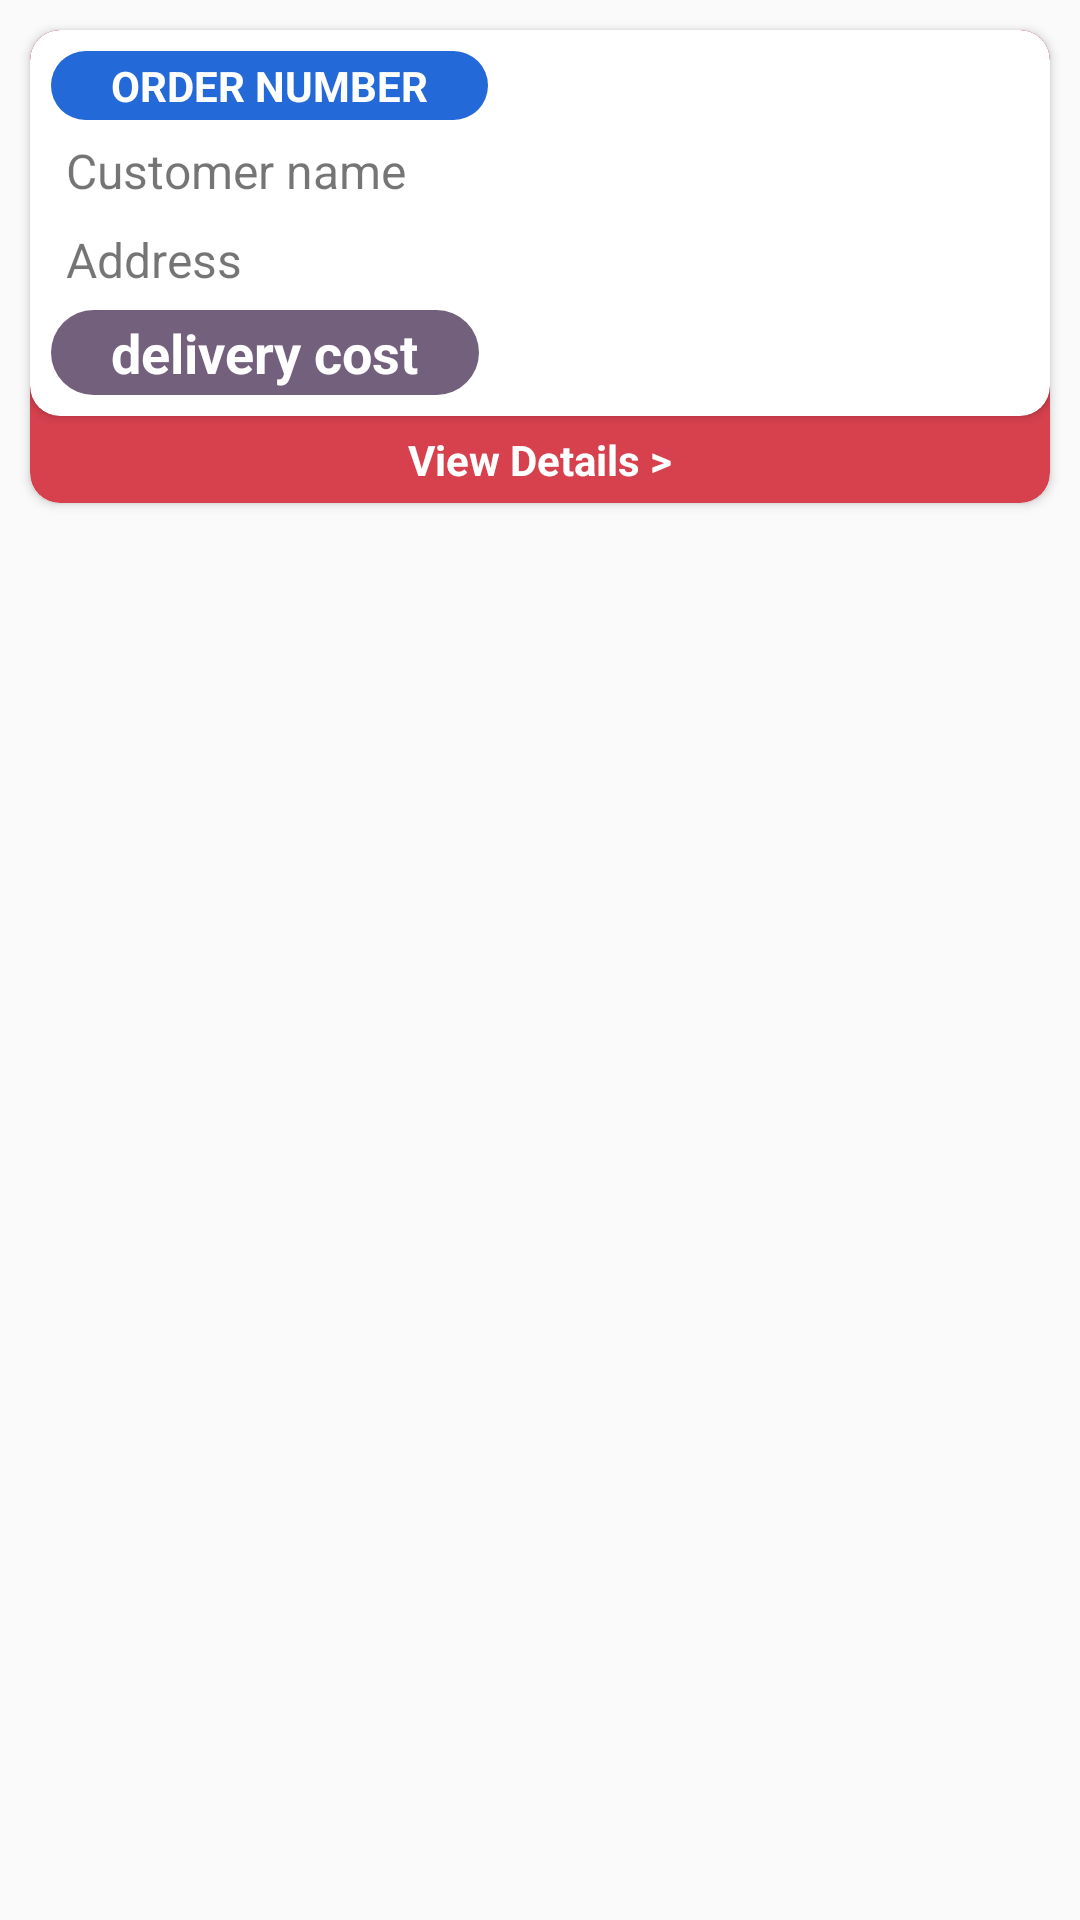

Reconstruct the res/layout file that produces this screen, plus the resources it refers to.
<!-- AndroidManifest.xml: application theme Theme.OfficeProject -->
<!-- res/layout/order_list.xml -->
<?xml version="1.0" encoding="utf-8"?>
<LinearLayout xmlns:android="http://schemas.android.com/apk/res/android"
    xmlns:app="http://schemas.android.com/apk/res-auto"
    android:layout_width="match_parent"
    android:layout_height="wrap_content"
    android:orientation="vertical">

    <androidx.cardview.widget.CardView
        android:id="@+id/indicator"
        android:layout_width="match_parent"
        android:layout_height="wrap_content"
        android:layout_margin="10dp"
        android:elevation="5dp"
        app:cardBackgroundColor="#d7414e"
        app:cardCornerRadius="10dp">

        <LinearLayout
            android:layout_width="match_parent"
            android:layout_height="wrap_content"
            android:orientation="vertical">

            <androidx.cardview.widget.CardView
                android:layout_width="match_parent"
                android:layout_height="wrap_content"
                app:cardCornerRadius="10dp">

                <LinearLayout
                    android:layout_width="match_parent"
                    android:layout_height="wrap_content"
                    android:layout_margin="5dp"
                    android:orientation="vertical">

                    <TextView
                        android:id="@+id/txt_order_no"
                        android:layout_width="wrap_content"
                        android:layout_height="wrap_content"
                        android:layout_margin="2dp"
                        android:background="@drawable/text_back"
                        android:paddingHorizontal="20dp"
                        android:paddingVertical="2dp"
                        android:text="ORDER NUMBER"
                        android:textColor="@color/white"
                        android:textStyle="bold" />

                    <TextView
                        android:id="@+id/txt_customer_name"
                        android:layout_width="match_parent"
                        android:layout_height="wrap_content"
                        android:layout_margin="2dp"
                        android:padding="2dp"
                        android:paddingStart="5dp"
                        android:text="Customer name"
                        android:textSize="16sp" />

                    <TextView
                        android:id="@+id/txt_address"
                        android:layout_width="match_parent"
                        android:layout_height="wrap_content"
                        android:layout_margin="2dp"
                        android:maxLines="1"
                        android:padding="2dp"
                        android:paddingStart="5dp"
                        android:text="Address"
                        android:textSize="16sp" />

                    <TextView
                        android:id="@+id/txt_delivery_cost"
                        android:layout_width="wrap_content"
                        android:layout_height="wrap_content"
                        android:layout_margin="2dp"
                        android:background="@drawable/text_another_back"
                        android:paddingHorizontal="20dp"
                        android:paddingVertical="2dp"
                        android:text="delivery cost"
                        android:textSize="18sp"
                        android:textColor="@color/white"
                        android:textStyle="bold" />

                    <TextView
                        android:id="@+id/txt_latitude"
                        android:layout_width="match_parent"
                        android:layout_height="wrap_content"
                        android:layout_margin="2dp"
                        android:padding="2dp"
                        android:paddingStart="5dp"
                        android:text="delivery cost"
                        android:textSize="18sp"
                        android:textStyle="bold"
                        android:visibility="gone" />

                    <TextView
                        android:id="@+id/txt_longitude"
                        android:layout_width="match_parent"
                        android:layout_height="wrap_content"
                        android:layout_margin="2dp"
                        android:padding="2dp"
                        android:paddingStart="5dp"
                        android:text="delivery cost"
                        android:textSize="18sp"
                        android:textStyle="bold"
                        android:visibility="gone" />

                </LinearLayout>

            </androidx.cardview.widget.CardView>

            <TextView
                android:id="@+id/lick_view_details"
                android:layout_width="wrap_content"
                android:layout_height="wrap_content"
                android:layout_gravity="center_horizontal"
                android:padding="5dp"
                android:text="View Details >"
                android:textColor="@color/white"
                android:textStyle="bold" />

        </LinearLayout>

    </androidx.cardview.widget.CardView>

</LinearLayout>
<!-- resources referenced by this layout -->
<resources>
  <!-- drawable text_another_back (drawable) -->
  <?xml version="1.0" encoding="utf-8"?>
  <shape android:shape="rectangle" xmlns:android="http://schemas.android.com/apk/res/android">
  
      <solid android:color="#73607d"/>
      <corners android:radius="40dp"/>
  </shape>
  <!-- drawable text_back (drawable) -->
  <?xml version="1.0" encoding="utf-8"?>
  <shape android:shape="rectangle" xmlns:android="http://schemas.android.com/apk/res/android">
  
      <solid android:color="#2469d8"/>
      <corners android:radius="40dp"/>
  </shape>
  <style name="Theme.OfficeProject" parent="Base.Theme.OfficeProject" />
  <style name="Base.Theme.OfficeProject" parent="Theme.AppCompat.Light">
          
          
      </style>
  <!-- not gathered from this repository: default colours our renderer supplied (Android Studio template values) -->
  <color name="white">#FFFFFFFF</color>
</resources>
